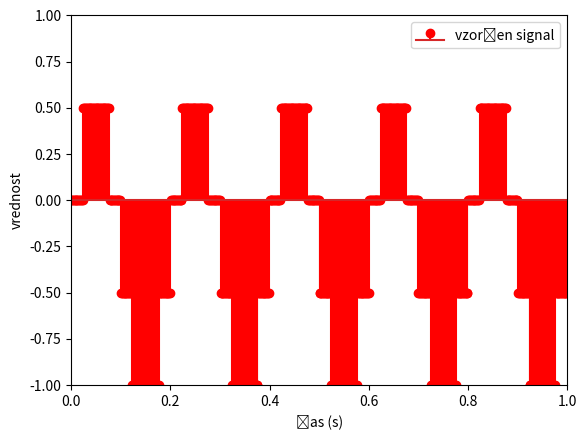

Source code (Python):
import numpy as np
import matplotlib.pyplot as plt

def generiraj_ton_mono(cas : float, vzorcevalna_frekvenca : int, bitna_locljivost : int, frekvenca_tona : float) -> np.ndarray:
    
    t = np.arange(0, cas * vzorcevalna_frekvenca, 1) / vzorcevalna_frekvenca # vektor časovnih indeksov

    s = np.sin(2 * np.pi * frekvenca_tona * t) # vektor vzorcev signala

    s_bit = np.round((s+1)/2*(2**bitna_locljivost-1)-2**(bitna_locljivost-1))
    s_bit_norm = s_bit/2**(bitna_locljivost-1)

    if bitna_locljivost <= 8:
        tip = np.int8
    elif bitna_locljivost <= 16:
        tip = np.int16
    elif bitna_locljivost <= 32: 
        tip = np.int32
    else:
        tip = np.int64

    #s_bit_norm = s_bit_norm/2**(bitna_locljivost-1)
    s_bit_norm.astype(tip)

    return s_bit_norm


if __name__ == "__main__":
    cas = 1
    vzorcevalna_frekvenca = 567
    bitna_locljivost = 2
    frekvenca_tona = 5

    s = generiraj_ton_mono(cas, vzorcevalna_frekvenca, bitna_locljivost, frekvenca_tona)

    t = np.arange(0, cas * vzorcevalna_frekvenca, 1) / vzorcevalna_frekvenca

    # pripravi graf za risanje
    fig, ax = plt.subplots()
    
    ax.set_xlim((0, 1))
    ax.set_ylim((-1, 1))
    ax.set_ylabel('vrednost')
    ax.set_xlabel('čas (s)')
    
    # izris za vzorcen signal
    l_samp = ax.stem(t, s, linefmt='r', markerfmt='r', label='vzorčen signal')
    plt.legend(loc='upper right')